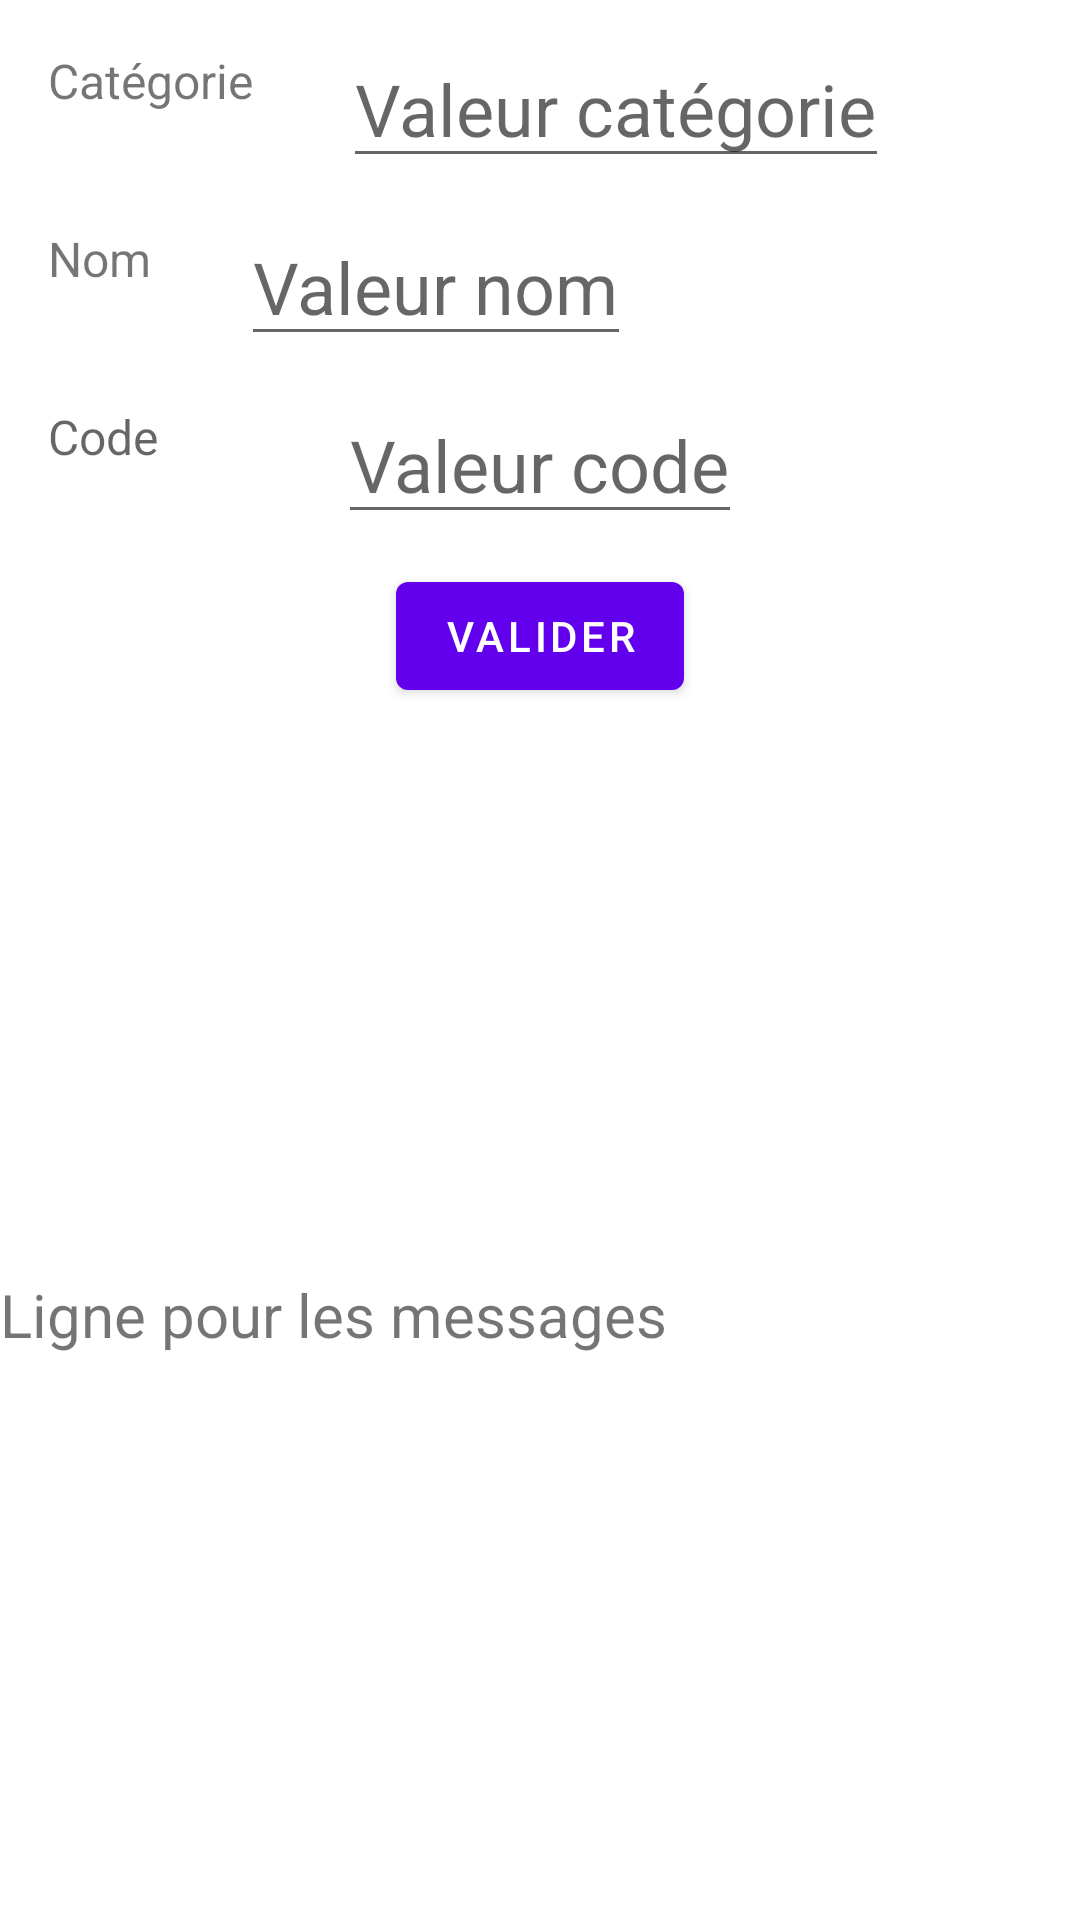

Produce the Android XML layout that renders to this screen, including the resource entries it uses.
<!-- AndroidManifest.xml: application theme Theme.MemoTest -->
<!-- res/layout/fragment_add.xml -->
<?xml version="1.0" encoding="utf-8"?>
<androidx.constraintlayout.widget.ConstraintLayout xmlns:android="http://schemas.android.com/apk/res/android"
    xmlns:app="http://schemas.android.com/apk/res-auto"
    xmlns:tools="http://schemas.android.com/tools"
    android:layout_width="match_parent"
    android:layout_height="match_parent"
    tools:context=".ui.VisuFragment">


    <TextView
        android:id="@+id/label_id"
        android:layout_width="wrap_content"
        android:layout_height="wrap_content"
        android:layout_marginStart="16dp"
        android:layout_marginTop="60dp"
        android:text="Id"
        android:textSize="16sp"
        android:visibility="gone"
        app:layout_constraintStart_toStartOf="parent"
        app:layout_constraintTop_toTopOf="parent" />

    <TextView
        android:id="@+id/value_id"
        android:layout_width="wrap_content"
        android:layout_height="wrap_content"
        android:layout_marginStart="60dp"
        android:layout_marginTop="30dp"
        android:text="valeur Id"
        android:textSize="24sp"
        android:visibility="gone"
        app:layout_constraintStart_toStartOf="parent"
        app:layout_constraintTop_toBottomOf="@+id/label_id" />
    <TextView
        android:id="@+id/label_categ"
        android:layout_width="wrap_content"
        android:layout_height="wrap_content"
        android:layout_marginStart="16dp"
        android:layout_marginTop="16dp"
        android:text="Catégorie"
        android:textSize="16sp"
        app:layout_constraintStart_toStartOf="parent"
        app:layout_constraintTop_toBottomOf="@+id/value_id" />


    <EditText
        android:id="@+id/value_categ"
        android:layout_width="wrap_content"
        android:layout_height="wrap_content"
        android:layout_marginStart="30dp"
        android:layout_marginTop="10dp"
        android:hint="Valeur catégorie"
        android:inputType="text"
        android:textSize="24sp"
        app:layout_constraintStart_toEndOf="@id/label_categ"
        app:layout_constraintTop_toBottomOf="@+id/value_id" />


    <TextView
        android:id="@+id/label_name"
        android:layout_width="wrap_content"
        android:layout_height="wrap_content"
        android:layout_marginStart="16dp"
        android:layout_marginTop="16dp"
        android:text="Nom"
        android:textSize="16sp"
        app:layout_constraintStart_toStartOf="parent"
        app:layout_constraintTop_toBottomOf="@+id/value_categ" />

    <EditText
        android:id="@+id/value_name"
        android:layout_width="wrap_content"
        android:layout_height="wrap_content"
        android:layout_marginStart="30dp"
        android:layout_marginTop="10dp"
        android:hint="Valeur nom"
        android:textSize="24sp"
        app:layout_constraintStart_toEndOf="@id/label_name"
        app:layout_constraintTop_toBottomOf="@+id/value_categ" />

    <TextView
        android:id="@+id/label_value"
        android:layout_width="wrap_content"
        android:layout_height="wrap_content"
        android:layout_marginStart="16dp"
        android:layout_marginTop="16dp"
        android:hint="Code"
        android:textSize="16sp"
        app:layout_constraintStart_toStartOf="parent"
        app:layout_constraintTop_toBottomOf="@+id/value_name" />

    <EditText
        android:id="@+id/value_value"
        android:layout_width="wrap_content"
        android:layout_height="wrap_content"
        android:layout_marginStart="60dp"
        android:layout_marginTop="10dp"
        android:hint="Valeur code"
        android:textSize="24sp"
        app:layout_constraintStart_toEndOf="@id/label_value"
        app:layout_constraintTop_toBottomOf="@+id/value_name" />


    <TextView
        android:id="@+id/textview_third"
        android:layout_width="0dp"
        android:layout_height="wrap_content"
        android:text="Ligne pour les messages"
        android:textSize="20sp"
        app:layout_constraintBottom_toBottomOf="parent"
        app:layout_constraintEnd_toEndOf="parent"
        app:layout_constraintStart_toStartOf="parent"
        app:layout_constraintTop_toBottomOf="@+id/button_third" />

    <Button
        android:id="@+id/button_third"
        android:layout_width="wrap_content"
        android:layout_height="wrap_content"
        android:layout_marginTop="10dp"
        android:text="Valider"
        android:visibility="visible"
        app:layout_constraintEnd_toEndOf="parent"
        app:layout_constraintStart_toStartOf="parent"
        app:layout_constraintTop_toBottomOf="@+id/value_value" />
</androidx.constraintlayout.widget.ConstraintLayout>
<!-- resources referenced by this layout -->
<resources>
  <style name="Theme.MemoTest" parent="Theme.MaterialComponents.DayNight.DarkActionBar">
          
          <item name="colorPrimary">@color/purple_500</item>
          <item name="colorPrimaryVariant">@color/purple_700</item>
          <item name="colorOnPrimary">@color/white</item>
          
          <item name="colorSecondary">@color/teal_200</item>
          <item name="colorSecondaryVariant">@color/teal_700</item>
          <item name="colorOnSecondary">@color/black</item>
          
          <item name="android:statusBarColor">?attr/colorPrimaryVariant</item>
          
      </style>
  <!-- not gathered from this repository: default colours our renderer supplied (Android Studio template values) -->
  <color name="purple_500">#FF6200EE</color>
  <color name="purple_700">#FF3700B3</color>
  <color name="teal_200">#FF03DAC5</color>
  <color name="teal_700">#FF018786</color>
  <color name="black">#FF000000</color>
  <color name="white">#FFFFFFFF</color>
</resources>
